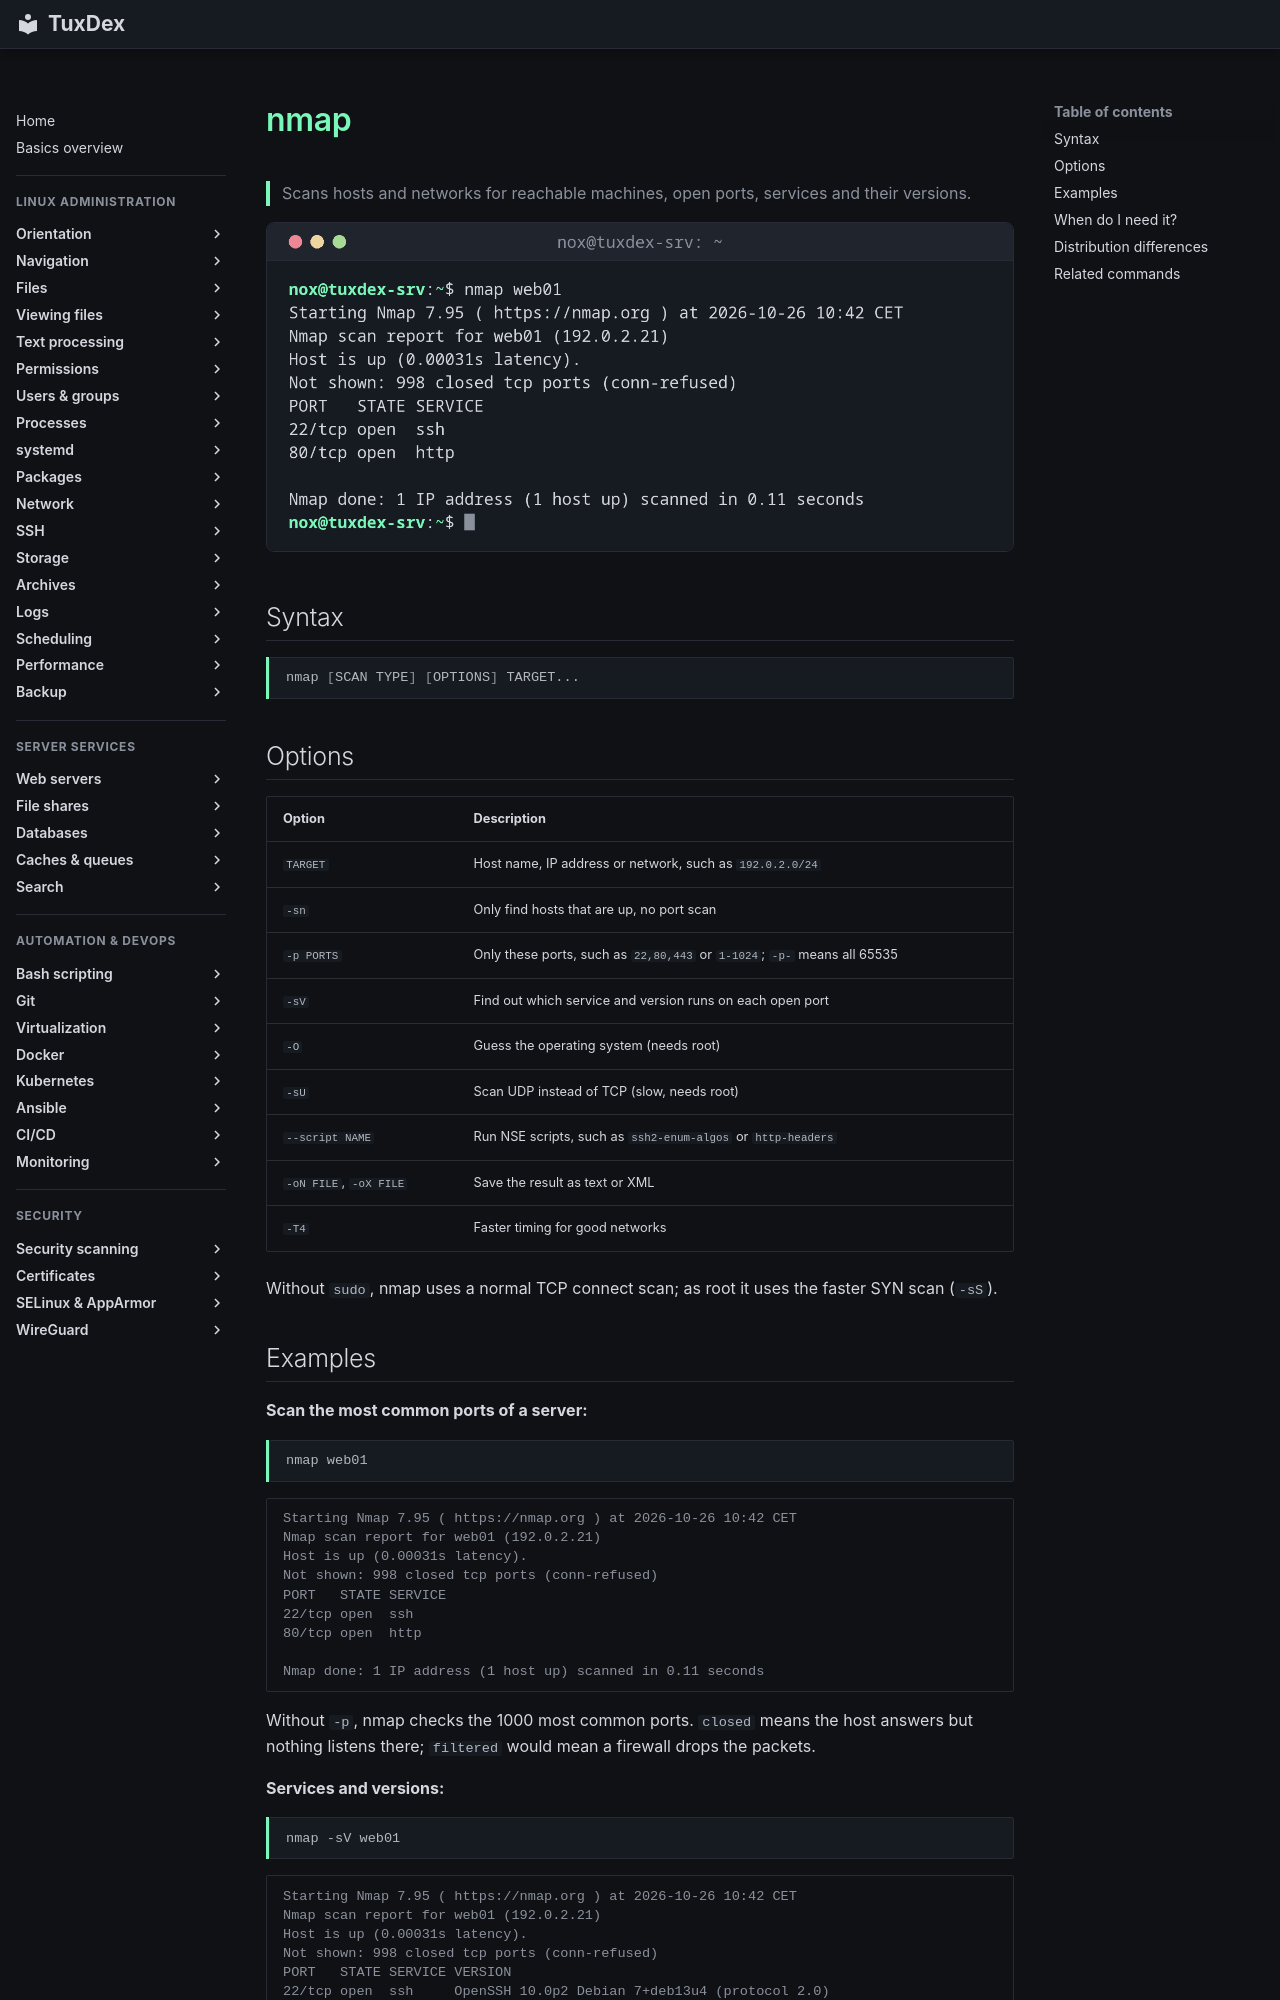

repository: Noxisan/tuxcodex · page: 23-security-scanning/nmap.en/index.html · generator: mkdocs

# nmap

> Scans hosts and networks for reachable machines, open ports, services and their versions.

![nmap output](../assets/screenshots/23-security-scanning/nmap.png)

## Syntax

```bash
nmap [SCAN TYPE] [OPTIONS] TARGET...
```

## Options

| Option | Description |
|--------|-------------|
| `TARGET` | Host name, IP address or network, such as `192.0.2.0/24` |
| `-sn` | Only find hosts that are up, no port scan |
| `-p PORTS` | Only these ports, such as `22,80,443` or `1-1024`; `-p-` means all 65535 |
| `-sV` | Find out which service and version runs on each open port |
| `-O` | Guess the operating system (needs root) |
| `-sU` | Scan UDP instead of TCP (slow, needs root) |
| `--script NAME` | Run NSE scripts, such as `ssh2-enum-algos` or `http-headers` |
| `-oN FILE`, `-oX FILE` | Save the result as text or XML |
| `-T4` | Faster timing for good networks |

Without `sudo`, nmap uses a normal TCP connect scan; as root it uses the faster SYN scan (`-sS`).
